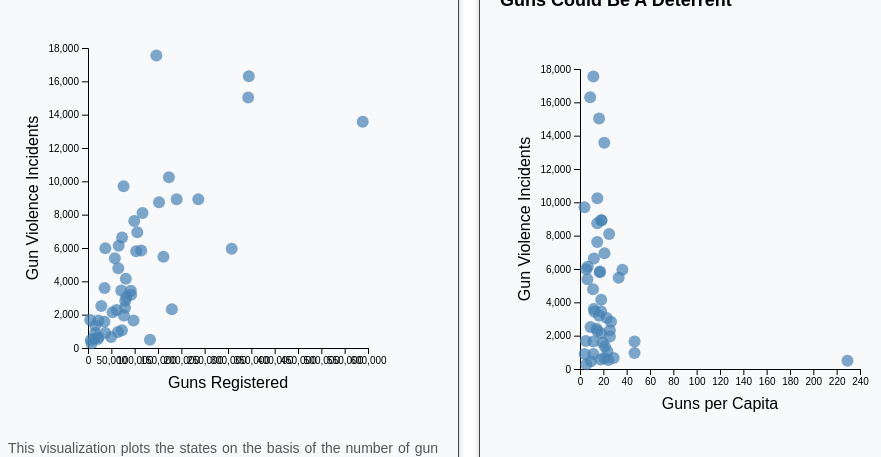
D3 v7 page, settled after 480 driven frames (8 s of simulated time); the page loaded 2 data file(s).


// ── index.js
Promise.all([
    d3.csv("./data/incidents_by_state.csv"),
    d3.csv("./data/guns.csv")
]).then(([incidents, guns]) => {

    const incidentCounts = d3.rollup(
        incidents,
        rows => rows.length,
        row => row.state
    );

    const gunsByState = {};
    guns.forEach(row => {
        gunsByState[row.state] = {
            guns_registered: Number(row.guns_registered),
            guns_per_capita: Number(row.guns_per_capita)
        };
    });

    const merged = [];

incidents.forEach(row => {
    const state = row.state;
    const gunInfo = gunsByState[state];

    if (gunInfo) {
        merged.push({
            state,
            incidents: Number(row.incident_count),
            guns_registered: gunInfo.guns_registered,
            guns_per_capita: gunInfo.guns_per_capita
        });
    }
});


    merged.sort((a, b) => b.incidents - a.incidents);

    function linearRegression(data, xField, yField) {
        const n = data.length;
        let sx = 0, sy = 0, sxy = 0, sxx = 0;

        data.forEach(d => {
            const x = d[xField];
            const y = d[yField];
            sx += x;
            sy += y;
            sxy += x * y;
            sxx += x * x;
        });

        const slope = (n * sxy - sx * sy) / (n * sxx - sx * sx);
        const intercept = (sy - slope * sx) / n;
        return { slope, intercept };
    }

    function exponentialRegression(data, xField, yField) {
        const filtered = data.filter(d => d[yField] > 0);
        const n = filtered.length;

        let sx = 0, sy = 0, sxy = 0, sxx = 0;
        filtered.forEach(d => {
            const x = d[xField];
            const ly = Math.log(d[yField]);
            sx += x;
            sy += ly;
            sxy += x * ly;
            sxx += x * x;
        });

        const b = (n * sxy - sx * sy) / (n * sxx - sx * sx);
        const A = (sy - b * sx) / n;
        const a = Math.exp(A);
        return { a, b };
    }

    function createScatterPlot(svgId, data, xField, yField, xLabel, yLabel) {
        const svg = d3.select(svgId);
        const width = svg.node().clientWidth - 150;
        const height = svg.node().clientHeight - 120;

        const group = svg.append("g").attr("transform", "translate(80,40)");

        const xScale = d3.scaleLinear()
            .domain([0, d3.max(data, d => d[xField])])
            .range([0, width])
            .nice();

        const yScale = d3.scaleLinear()
            .domain([0, d3.max(data, d => d[yField])])
            .range([height, 0])
            .nice();

        group.append("g")
            .attr("transform", `translate(0,${height})`)
            .call(d3.axisBottom(xScale));

        group.append("g")
            .call(d3.axisLeft(yScale));

        group.selectAll("circle")
            .data(data)
            .enter()
            .append("circle")
            .attr("cx", d => xScale(d[xField]))
            .attr("cy", d => yScale(d[yField]))
            .attr("r", 6)
            .attr("fill", "steelblue")
            .attr("opacity", 0.7);

        group.append("text")
            .attr("x", width / 2)
            .attr("y", height + 40)
            .attr("text-anchor", "middle")
            .text(xLabel);

        group.append("text")
            .attr("x", -height / 2)
            .attr("y", -50)
            .attr("transform", "rotate(-90)")
            .attr("text-anchor", "middle")
            .text(yLabel);
    }

    createScatterPlot(
        "#chart1",
        merged,
        "guns_registered",
        "incidents",
        "Guns Registered",
        "Gun Violence Incidents"
    );

    createScatterPlot(
        "#chart2",
        merged,
        "guns_per_capita",
        "incidents",
        "Guns per Capita",
        "Gun Violence Incidents"
    );
});


### data: data/guns.csv
Rank, state, guns_per_capita, guns_registered
1, Wyoming, 229.2, 132806
2, Washington D.C., 68.05, 47228
3, New Hampshire, 46.76, 64135
4, New Mexico, 46.73, 97580
5, Virginia, 36.34, 307822
6, Alabama, 33.15, 161641
7, Idaho, 28.86, 49566
8, Arkansas, 26.57, 79841
9, Nevada, 25.64, 76888
10, Arizona, 25.61, 179738
11, Louisiana, 24.94, 116831
12, South Dakota, 24.29, 21130
13, Utah, 23.48, 72856
14, Connecticut, 22.96, 82400
15, Alaska, 21.38, 15824
16, Montana, 21.06, 22133
17, South Carolina, 21.01, 105601
18, Texas, 20.79, 588696
19, West Virginia, 19.42, 35264
20, Pennsylvania, 18.45, 236377
21, Georgia, 18.22, 190050
22, Kentucky, 18.2, 81068
23, Oklahoma, 18.13, 71269
24, Kansas, 18.06, 52634
25, North Dakota, 17.56, 13272
26, Indiana, 17.1, 114019
27, Maryland, 17.03, 103109
28, Colorado, 16.48, 92435
29, Florida, 16.35, 343288
30, Ohio, 14.87, 173405
31, North Carolina, 14.82, 152238
32, Oregon, 14.82, 61383
33, Tennessee, 14.76, 99159
34, Minnesota, 14.22, 79307
35, Washington, 12.4, 91835
36, Missouri, 11.94, 72996
37, Mississippi, 11.89, 35494
38, Nebraska, 11.57, 22234
39, Maine, 11.5, 15371
40, Illinois, 11.44, 146487
41, Wisconsin, 11.19, 64878
42, Vermont, 9.41, 5872
43, Iowa, 9.05, 28494
44, California, 8.71, 344622
45, Michigan, 6.59, 65742
46, New Jersey, 6.38, 57507
47, Hawaii, 5.5, 7859
48, Massachusetts, 5.41, 37152
49, Delaware, 5.04, 4852
50, Rhode Island, 3.98, 37152
51, New York, 3.83, 76207

### data: data/incidents_by_state.csv
state, incident_count
Alabama, 5471
Alaska, 1349
Arizona, 2328
Arkansas, 2842
California, 16306
Colorado, 3201
Connecticut, 3067
Delaware, 1685
District of Columbia, 3195
Florida, 15029
Georgia, 8925
Hawaii, 289
Idaho, 661
Illinois, 17556
Indiana, 5852
Iowa, 2517
Kansas, 2145
Kentucky, 4157
Louisiana, 8103
Maine, 907
Maryland, 5798
Massachusetts, 5981
Michigan, 6136
Minnesota, 2408
Mississippi, 3599
Missouri, 6631
Montana, 638
Nebraska, 1651
Nevada, 1952
New Hampshire, 964
New Jersey, 5387
New Mexico, 1645
New York, 9712
North Carolina, 8739
North Dakota, 573
Ohio, 10244
Oklahoma, 3455
Oregon, 2286
Pennsylvania, 8929
Rhode Island, 895
South Carolina, 6939
South Dakota, 544
Tennessee, 7626
Texas, 13577
Utah, 1072
Vermont, 472
Virginia, 5949
Washington, 3434
West Virginia, 1575
Wisconsin, 4787
Wyoming, 494